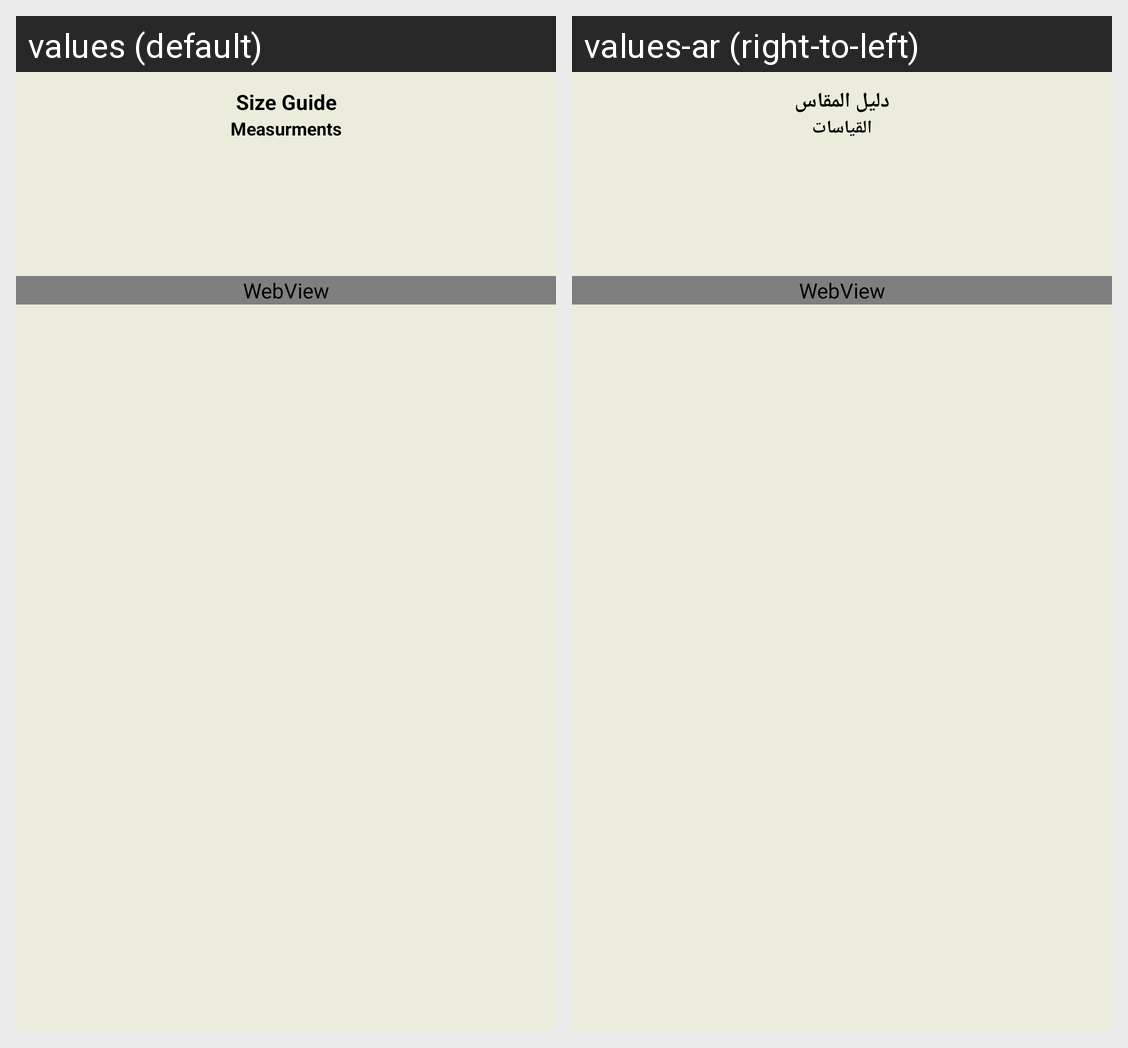

Here is an Android app screen in its default locale and in the app's own translations. Write out the translated-string differences for the strings that appear on this screen.
Android screen res/layout/activity_size_guide_activirty.xml rendered under 2 locales, left to right: values (default), values-ar (right-to-left). Device: Nexus 5 (rendered at 1080×1920; each locale shown at half size, 540×960, under a caption strip naming it); theme AppTheme.
Strings drawn on this screen, with the default value and each locale's value (text and hints the layout hard-codes, and strings that could not be matched under every locale, appear in the picture but are not listed):

activity_size_guide_activirty_txt_title_text
  values: Size Guide
  values-ar: دليل المقاس

activity_size_guide_activirty_subtxt_title_text
  values: Measurments
  values-ar: القياسات
